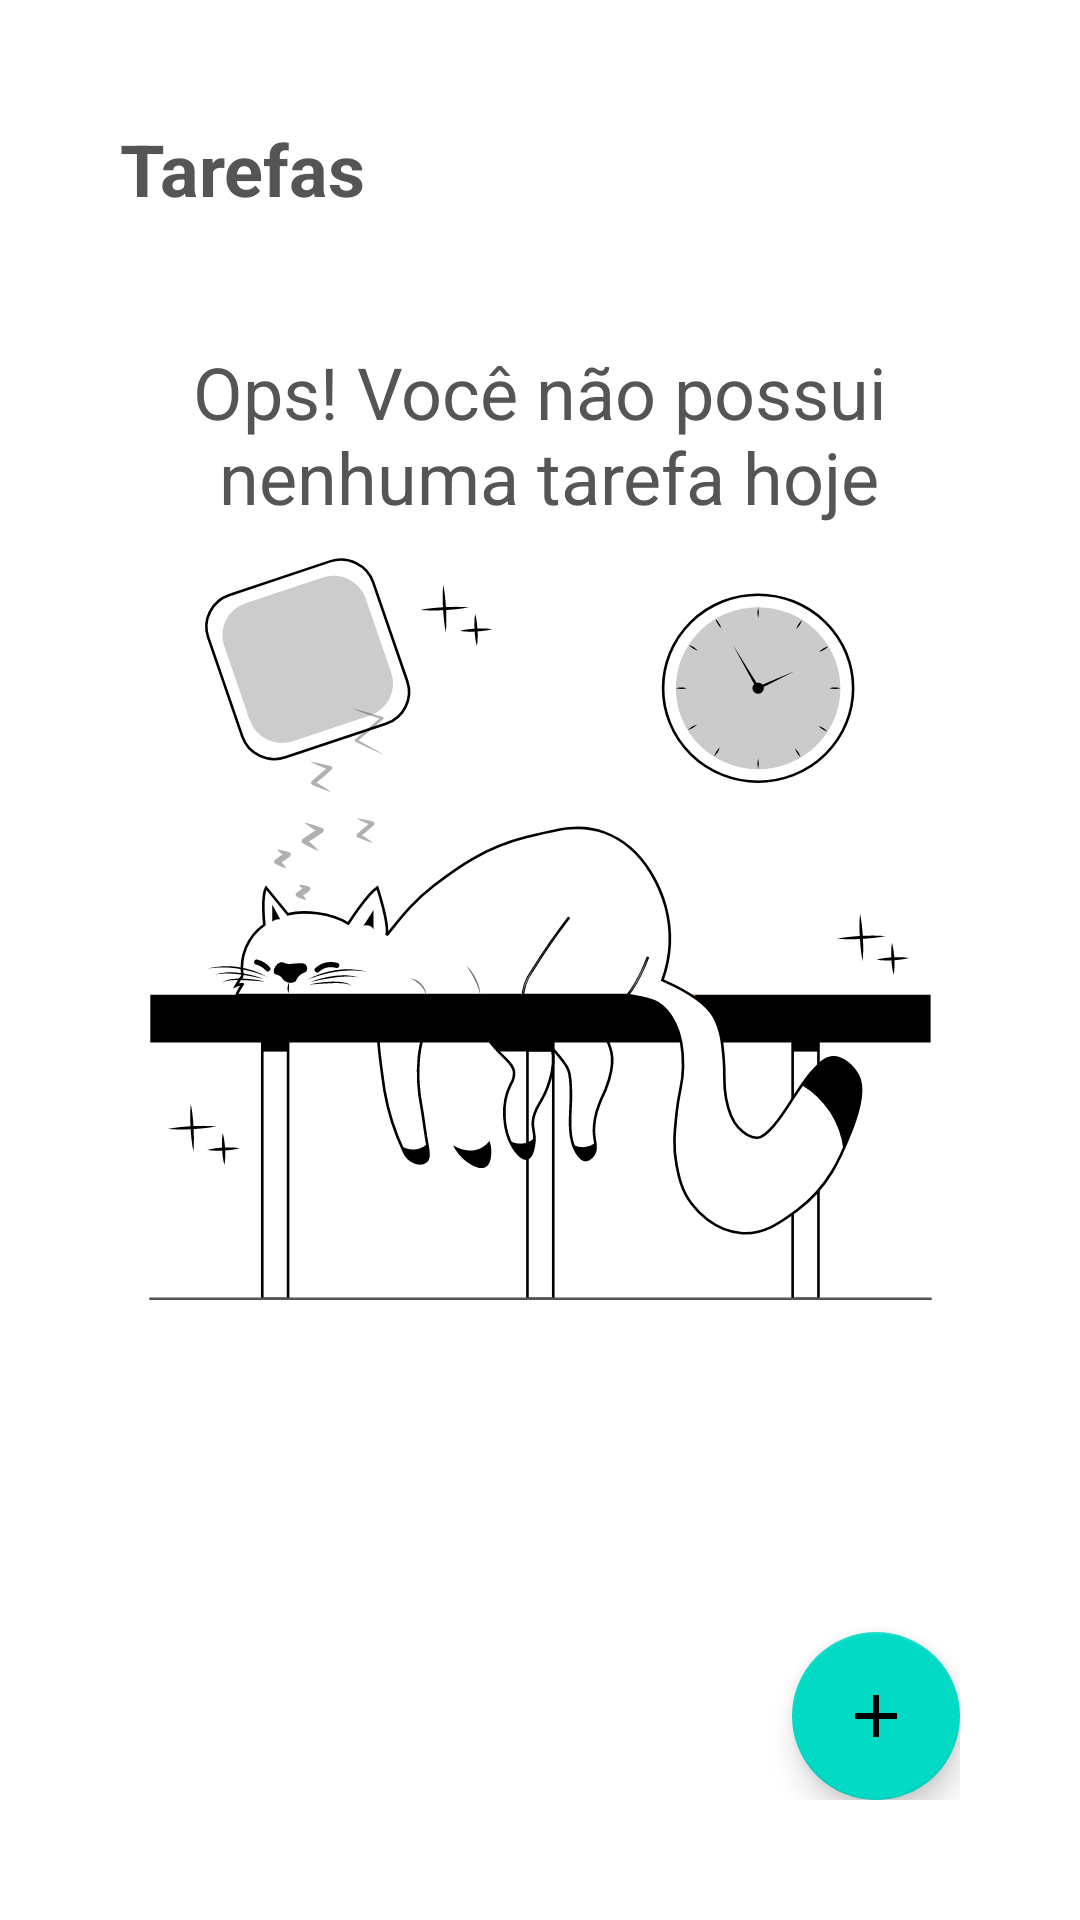

Layout XML and referenced resources for this Android screen:
<!-- AndroidManifest.xml: application theme Theme.RoutineManagerApp -->
<!-- res/layout/activity_main.xml -->
<?xml version="1.0" encoding="utf-8"?>
<androidx.constraintlayout.widget.ConstraintLayout xmlns:android="http://schemas.android.com/apk/res/android"
    xmlns:app="http://schemas.android.com/apk/res-auto"
    xmlns:tools="http://schemas.android.com/tools"
    android:padding="40dp"
    android:layout_width="match_parent"
    android:layout_height="match_parent"
    tools:context=".ui.MainActivity">

    <TextView
        android:id="@+id/tv_title"
        android:text="@string/label_title_main"
        android:textSize="24dp"
        android:textStyle="bold"
        android:textColor="@color/black_base"
        android:layout_marginBottom="16dp"
        android:layout_width="wrap_content"
        android:layout_height="wrap_content"
        app:layout_constraintTop_toTopOf="parent"
        app:layout_constraintStart_toStartOf="parent" />

    <include
        android:id="@+id/empty_state"
        layout="@layout/empty_state"
        android:layout_width="0dp"
        android:layout_height="0dp"
        app:layout_constraintBottom_toTopOf="@id/fab"
        app:layout_constraintEnd_toEndOf="parent"
        app:layout_constraintStart_toStartOf="parent"
        app:layout_constraintTop_toBottomOf="@id/tv_title"
        app:layout_constraintVertical_bias="1.0" />

    <androidx.recyclerview.widget.RecyclerView
        android:id="@+id/rv_tasks"
        app:layoutManager="androidx.recyclerview.widget.LinearLayoutManager"
        tools:listitem="@layout/item_task"
        android:layout_marginTop="16dp"
        android:layout_width="match_parent"
        android:layout_height="0dp"
        android:layout_marginBottom="8dp"
        tools:visibility="gone"
        app:layout_constraintTop_toBottomOf="@id/tv_title"
        app:layout_constraintEnd_toEndOf="parent"
        app:layout_constraintBottom_toTopOf="@id/fab"
        app:layout_constraintStart_toStartOf="parent"
        />

    <com.google.android.material.floatingactionbutton.FloatingActionButton
        android:id="@+id/fab"
        app:srcCompat="@drawable/ic_add"
        android:layout_width="wrap_content"
        android:layout_height="wrap_content"
        app:layout_constraintEnd_toEndOf="parent"
        app:layout_constraintBottom_toBottomOf="parent"
        android:contentDescription="@string/label_create_task" />



</androidx.constraintlayout.widget.ConstraintLayout>
<!-- res/layout/empty_state.xml (included above) -->
<?xml version="1.0" encoding="utf-8"?>
<androidx.constraintlayout.widget.ConstraintLayout
    xmlns:android="http://schemas.android.com/apk/res/android"
    xmlns:app="http://schemas.android.com/apk/res-auto"
    android:id="@+id/empty_state"
    android:layout_width="match_parent"
    android:layout_height="match_parent"
    android:padding="8dp"
    >

    <TextView
        android:id="@+id/tv_message"
        android:text="@string/empty_state_title"
        android:textColor="@color/black_base"
        android:textSize="24sp"
        android:gravity="center"
        android:layout_width="0dp"
        android:layout_height="wrap_content"
        android:layout_marginBottom="8dp"
        app:layout_constraintEnd_toEndOf="parent"
        app:layout_constraintBottom_toTopOf="@id/iv_image"
        app:layout_constraintStart_toStartOf="parent" />

    <androidx.appcompat.widget.AppCompatImageView
        android:id="@+id/iv_image"
        app:srcCompat="@drawable/ic_empty_state"
        android:layout_width="wrap_content"
        android:layout_height="wrap_content"
        app:layout_constraintTop_toTopOf="parent"
        app:layout_constraintEnd_toEndOf="parent"
        app:layout_constraintBottom_toBottomOf="parent"
        app:layout_constraintStart_toStartOf="parent"
         />

</androidx.constraintlayout.widget.ConstraintLayout>
<!-- res/layout/item_task.xml (included above) -->
<?xml version="1.0" encoding="utf-8"?>
<androidx.constraintlayout.widget.ConstraintLayout
    xmlns:android="http://schemas.android.com/apk/res/android"
    xmlns:app="http://schemas.android.com/apk/res-auto"
    xmlns:tools="http://schemas.android.com/tools"
    android:layout_width="match_parent"
    android:layout_height="wrap_content"
    android:padding="8dp"
    >

    <TextView
        android:id="@+id/tv_title"
        tools:text="@string/placeholder_title_item"
        android:textSize="18sp"
        android:textColor="@color/black_base"
        android:textStyle="bold"
        android:layout_width="wrap_content"
        android:layout_height="wrap_content"
        app:layout_constraintTop_toTopOf="parent"
        app:layout_constraintStart_toStartOf="parent" />

    <TextView
        android:id="@+id/tv_date_time"
        tools:text="@string/placeholder_date_time_item"
        android:textSize="18sp"
        android:textColor="@color/black_base"
        android:layout_width="wrap_content"
        android:layout_height="wrap_content"
        app:layout_constraintTop_toBottomOf="@id/tv_title"
        app:layout_constraintStart_toStartOf="parent" />

    <androidx.appcompat.widget.AppCompatImageView
        android:id="@+id/iv_more"
        app:srcCompat="@drawable/ic_more_vert"
        android:layout_width="wrap_content"
        android:layout_height="0dp"
        app:layout_constraintTop_toTopOf="@id/tv_title"
        app:layout_constraintEnd_toEndOf="parent"
        app:layout_constraintBottom_toBottomOf="@id/tv_date_time"
        />


</androidx.constraintlayout.widget.ConstraintLayout>
<!-- resources referenced by this layout -->
<resources>
  <color name="black_base">#FF555555</color>
  <!-- drawable ic_add (drawable) -->
  <vector android:height="24dp" android:tint="@color/white_base"
      android:viewportHeight="24" android:viewportWidth="24"
      android:width="24dp" xmlns:android="http://schemas.android.com/apk/res/android">
      <path android:fillColor="@android:color/white" android:pathData="M19,13h-6v6h-2v-6H5v-2h6V5h2v6h6v2z"/>
  </vector>
  <!-- drawable ic_empty_state: vector/xml drawable (drawable, 23761 chars, omitted) -->
  <!-- drawable ic_more_vert (drawable) -->
  <vector
      android:height="24dp"
      android:tint="@color/black_base"
      android:viewportHeight="24"
      android:viewportWidth="24"
      android:width="24dp"
      xmlns:android="http://schemas.android.com/apk/res/android">
      <path
          android:fillColor="@android:color/white"
          android:pathData="M12,8c1.1,0 2,-0.9 2,-2s-0.9,-2 -2,-2 -2,0.9 -2,2 0.9,2 2,2zM12,10c-1.1,0 -2,0.9 -2,2s0.9,2 2,2 2,-0.9 2,-2 -0.9,-2 -2,-2zM12,16c-1.1,0 -2,0.9 -2,2s0.9,2 2,2 2,-0.9 2,-2 -0.9,-2 -2,-2z"/>
  </vector>
  <string name="empty_state_title">Ops! Você não possui\n nenhuma tarefa hoje</string>
  <string name="label_create_task">Criar Tarefa</string>
  <string name="label_title_main">Tarefas</string>
  <string name="placeholder_date_time_item">10/10/2110 10:10</string>
  <string name="placeholder_title_item">passear com cachorro invisivel</string>
  <style name="Theme.RoutineManagerApp" parent="Theme.MaterialComponents.DayNight.DarkActionBar">
          
          <item name="colorPrimary">@color/purple_500</item>
          <item name="colorPrimaryVariant">@color/purple_700</item>
          <item name="colorOnPrimary">@color/white</item>
          
          <item name="colorSecondary">@color/teal_200</item>
          <item name="colorSecondaryVariant">@color/teal_700</item>
          <item name="colorOnSecondary">@color/black</item>
          
          <item name="android:statusBarColor" tools:targetApi="l">?attr/colorPrimaryVariant</item>
          
      </style>
  <color name="white_base">#FFD0D0D0</color>
  <!-- not gathered from this repository: default colours our renderer supplied (Android Studio template values) -->
  <color name="purple_500">#FF6200EE</color>
  <color name="purple_700">#FF3700B3</color>
  <color name="teal_200">#FF03DAC5</color>
  <color name="teal_700">#FF018786</color>
  <color name="black">#FF000000</color>
  <color name="white">#FFFFFFFF</color>
</resources>
